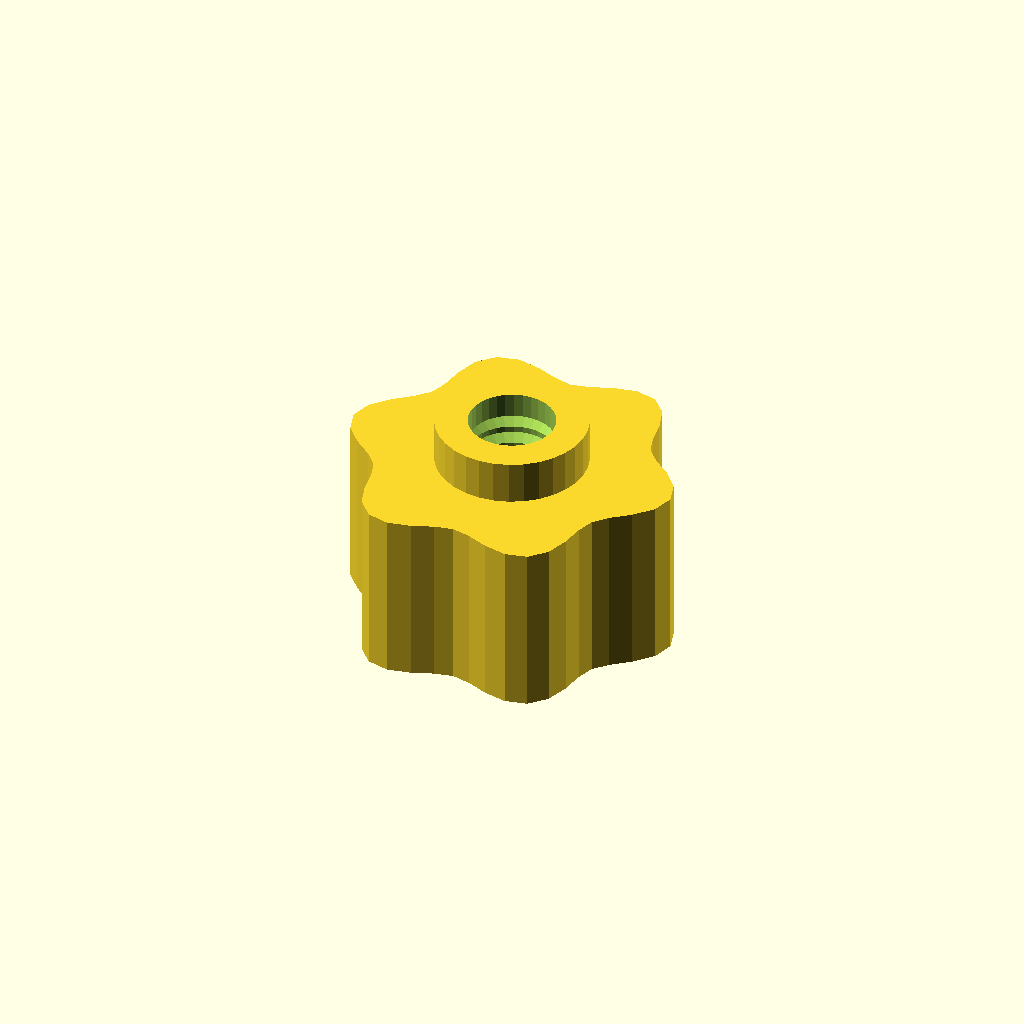
Cell 1: rendered with the file's own defaults.
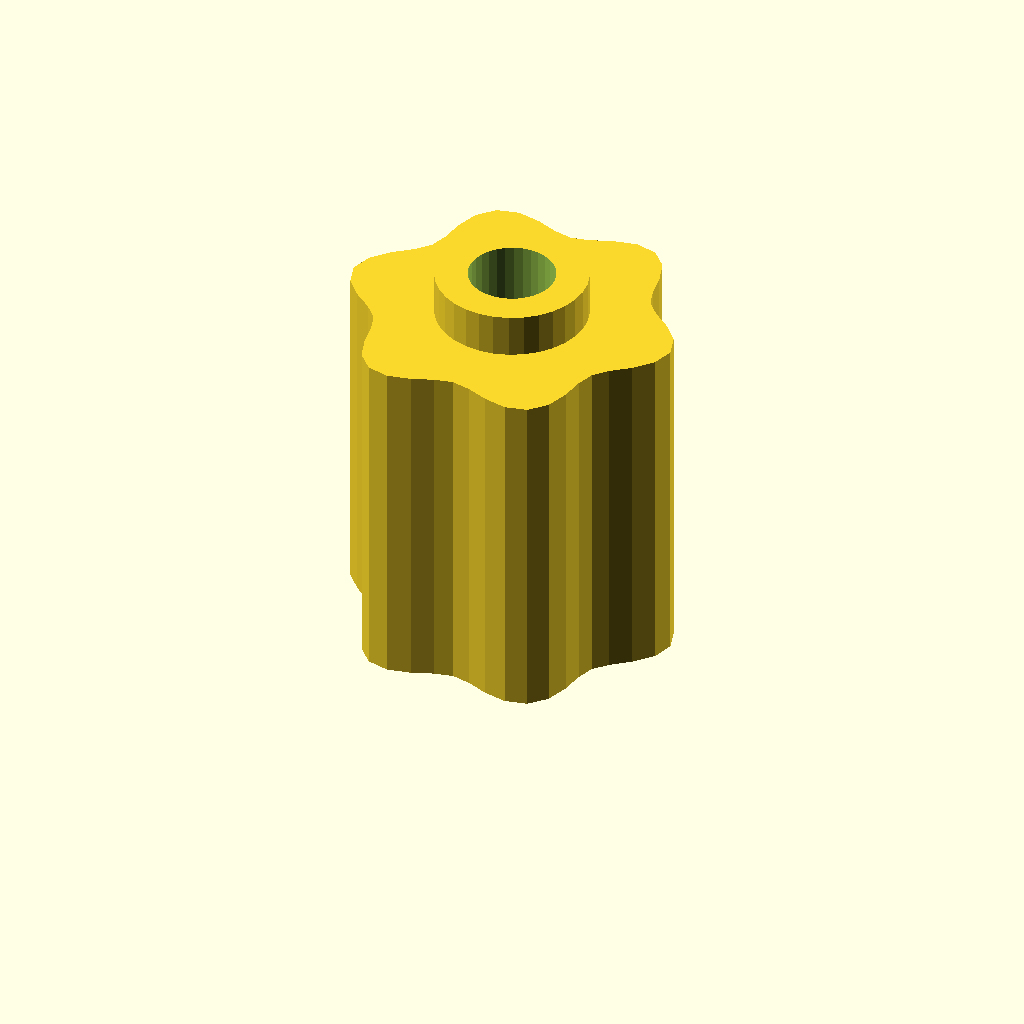
Cell 2: the same model with grip_h = 32.
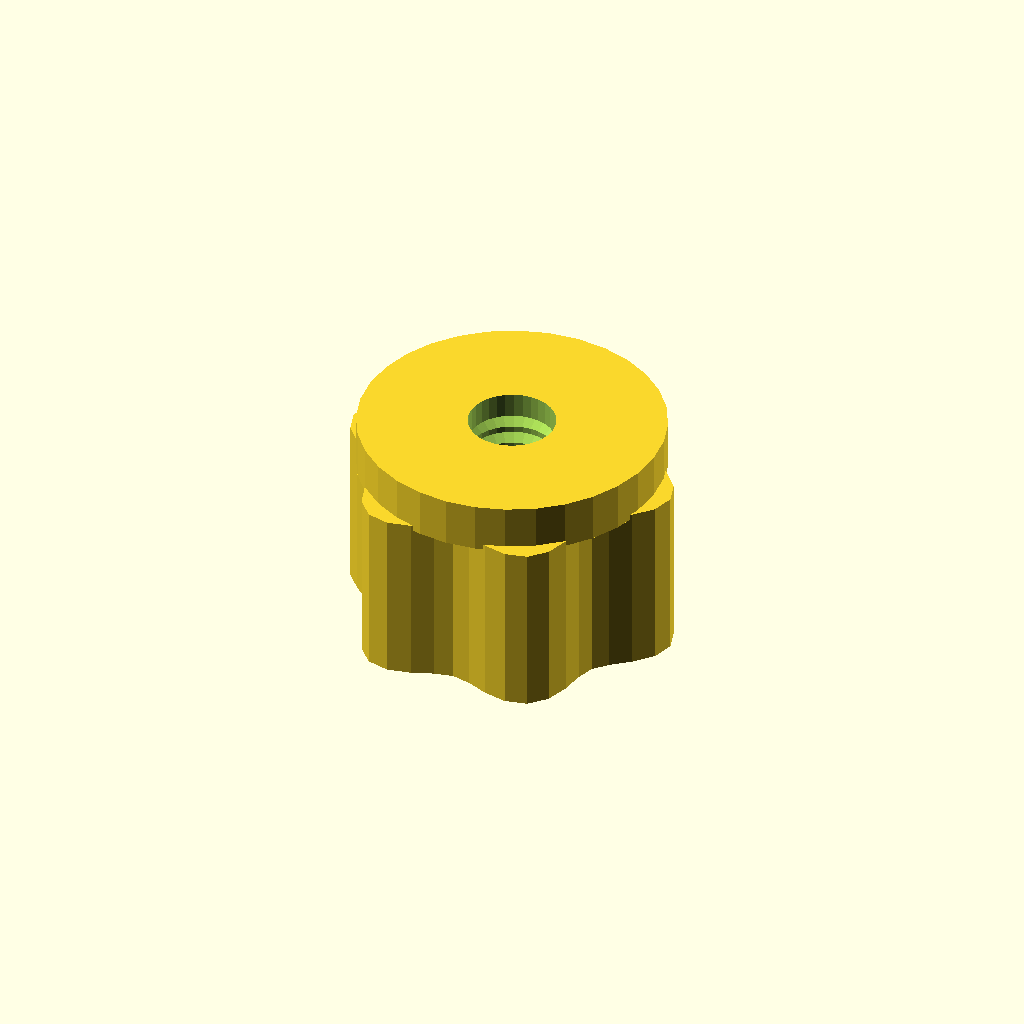
Cell 3 — boss_d set to 27.88, the other parameters unchanged.
All cells are drawn from one camera (rotation 55°, 0°, 25°, orthographic, colour scheme Cornfield), so only the parameter changes between them.
OpenSCAD source file optional_data/data/gen3/thumbscrews/part_0076.scad:
$fn = 32;

// ----------------------------------------------------------------------
// Thumb nut: 6 lobe grip, 20 mm tall, M7.94 thread
// ----------------------------------------------------------------------

// --- parameters (mm) ---
base_r = 14;              // grip base radius
lobe_amp = 1.6;           // lobe height above the base radius
lobes = 6;                // number of grip lobes
grip_h = 16;              // grip height
boss_d = 13.94;           // threaded boss diameter
boss_h = 4;               // boss height
bore_d = 7.94;            // thread core diameter
pitch = 1.75;             // thread pitch
thread_d = 1.05;          // thread depth

grip = [[15.6, 0], [15.002, 1.975], [13.523, 3.623], [11.889, 4.925], [10.739, 6.2], [10.209, 7.834], [9.899, 9.899], [9.211, 12.005], [7.8, 13.51], [5.791, 13.98], [3.623, 13.523], [1.68, 12.759], [0, 12.4], [-1.68, 12.759], [-3.623, 13.523], [-5.791, 13.98], [-7.8, 13.51], [-9.211, 12.005], [-9.899, 9.899], [-10.209, 7.834], [-10.739, 6.2], [-11.889, 4.925], [-13.523, 3.623], [-15.002, 1.975], [-15.6, 0], [-15.002, -1.975], [-13.523, -3.623], [-11.889, -4.925], [-10.739, -6.2], [-10.209, -7.834], [-9.899, -9.899], [-9.211, -12.005], [-7.8, -13.51], [-5.791, -13.98], [-3.623, -13.523], [-1.68, -12.759], [0, -12.4], [1.68, -12.759], [3.623, -13.523], [5.791, -13.98], [7.8, -13.51], [9.211, -12.005], [9.899, -9.899], [10.209, -7.834], [10.739, -6.2], [11.889, -4.925], [13.523, -3.623], [15.002, -1.975]];

difference() {
  union() {
    /* grip outline extruded straight up */
    linear_extrude(height = grip_h) polygon(grip);
    /* boss sunk half a millimetre into the grip */
    translate([0, 0, grip_h - 0.5]) cylinder(h = boss_h + 0.5, d = boss_d);
  }
  /* threaded bore through grip and boss */
  translate([0, 0, -2.5]) cylinder(h = grip_h + boss_h + 5, d = bore_d);
  translate([0, 0, 2.0]) rotate_extrude() polygon([[2.969, 0], [2.969, 16], [3.469, 16], [5.019, 15.125], [3.469, 14.25], [5.019, 13.375], [3.469, 12.5], [5.019, 11.625], [3.469, 10.75], [5.019, 9.875], [3.469, 9], [5.019, 8.125], [3.469, 7.25], [5.019, 6.375], [3.469, 5.5], [5.019, 4.625], [3.469, 3.75], [5.019, 2.875], [3.469, 0], [2.969, 0]]);
}
Customizer parameters (derived from the source; name, type, default, range or options):
base_r: number, default 14
lobe_amp: number, default 1.6
lobes: number, default 6
grip_h: number, default 16
boss_d: number, default 13.94
boss_h: number, default 4
bore_d: number, default 7.94
pitch: number, default 1.75
thread_d: number, default 1.05
